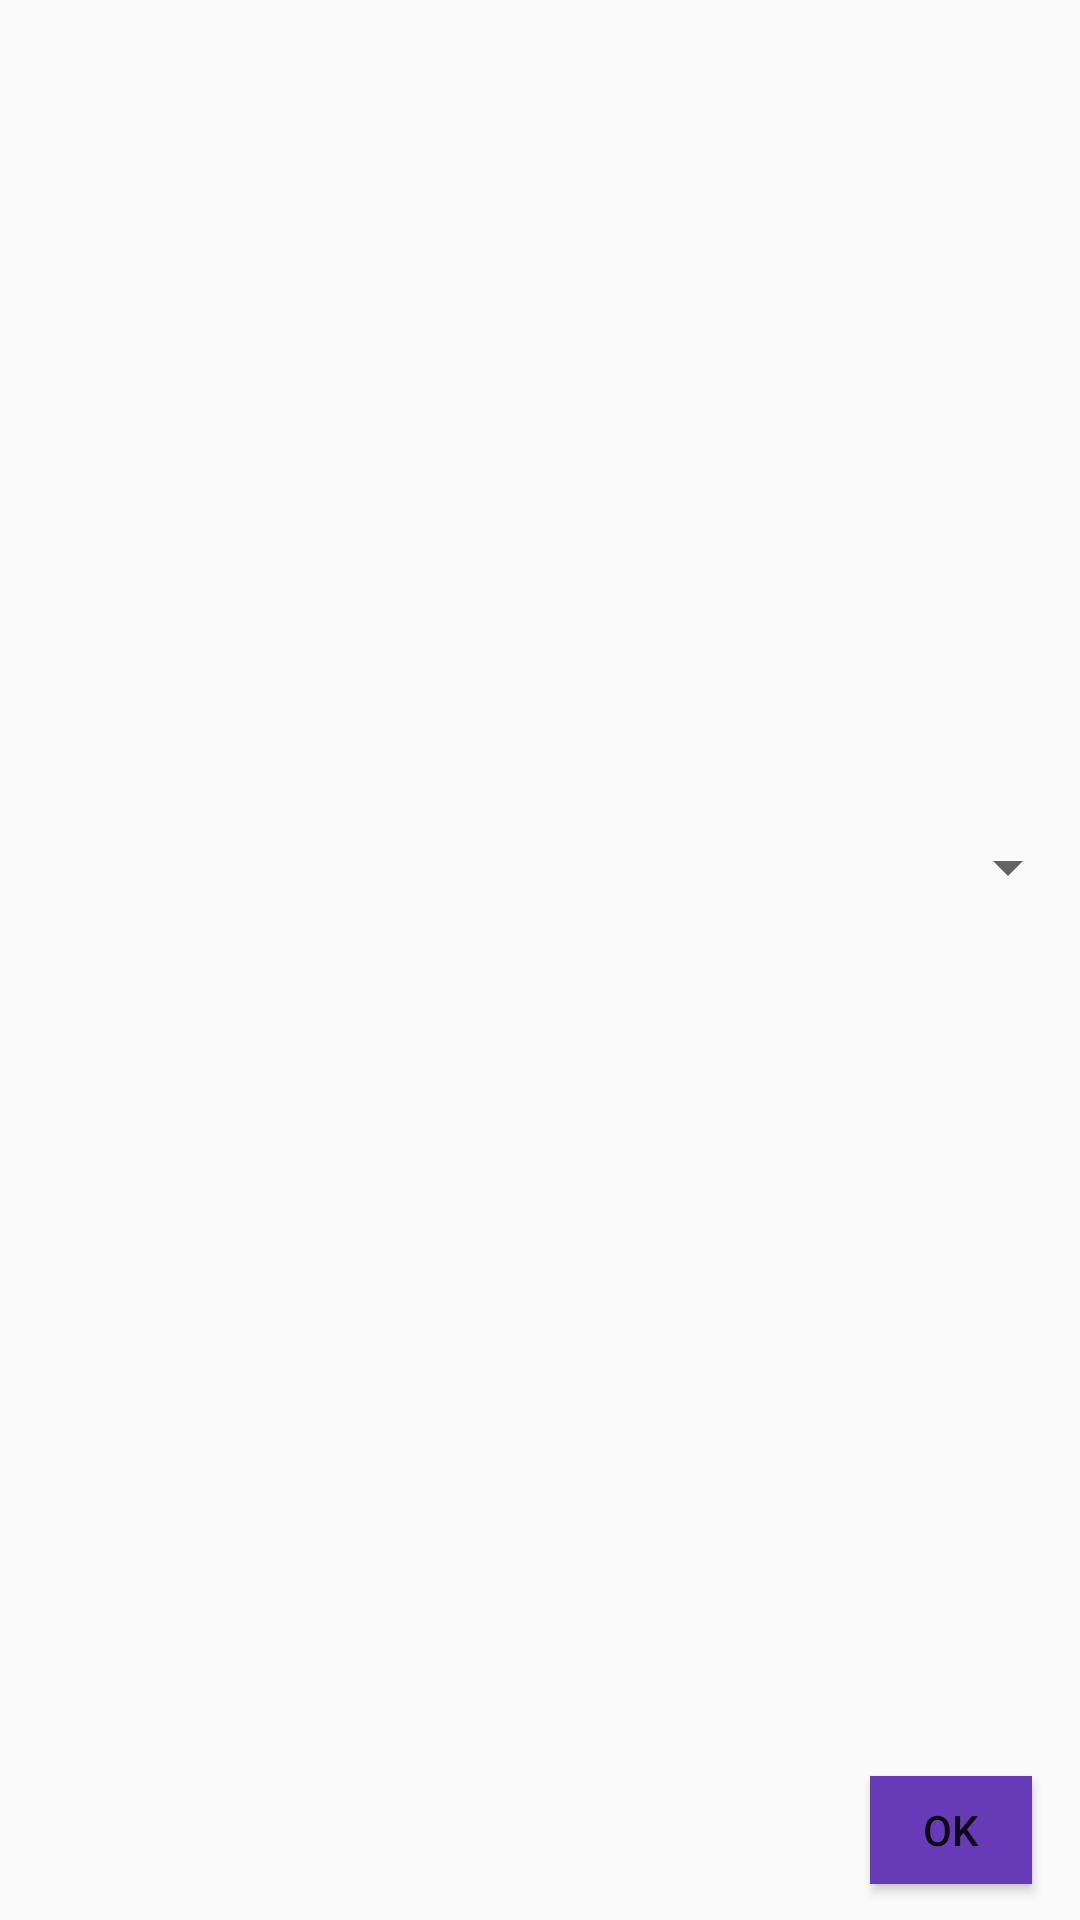

The Android layout XML behind this screen, and the referenced resources:
<!-- AndroidManifest.xml: application theme AppTheme -->
<!-- res/layout/activity_pop_out_splitting_type.xml -->
<?xml version="1.0" encoding="utf-8"?>
<android.support.constraint.ConstraintLayout xmlns:android="http://schemas.android.com/apk/res/android"
    xmlns:app="http://schemas.android.com/apk/res-auto"
    xmlns:tools="http://schemas.android.com/tools"
    android:layout_width="match_parent"
    android:layout_height="match_parent"
    tools:context=".PopOutSplittingType">

    <android.support.v7.widget.RecyclerView
        android:id="@+id/popOut_list"
        android:layout_width="match_parent"
        android:layout_height="275dp"
        android:layout_alignParentLeft="true"
        android:layout_alignParentStart="true"
        android:layout_alignParentTop="true"
        android:layout_marginBottom="48dp"
        android:minHeight="200dp"
        app:layout_constraintBottom_toBottomOf="parent"
        app:layout_constraintEnd_toEndOf="parent"
        app:layout_constraintHorizontal_bias="1.0"
        app:layout_constraintStart_toStartOf="parent"
        app:layout_constraintTop_toBottomOf="@+id/constraintLayout">

    </android.support.v7.widget.RecyclerView>

    <Spinner
        android:id="@+id/popOut_splittingType"
        android:layout_width="match_parent"
        android:layout_height="wrap_content"
        android:layout_marginBottom="16dp"
        app:layout_constraintBottom_toTopOf="@+id/popOut_list"
        app:layout_constraintEnd_toEndOf="parent"
        app:layout_constraintHorizontal_bias="0.0"
        app:layout_constraintStart_toStartOf="parent"
        app:layout_constraintTop_toTopOf="parent"
        app:layout_constraintVertical_bias="1.0" />

    <Button
        android:id="@+id/popOut_button"
        android:layout_width="54dp"
        android:layout_height="36dp"
        android:layout_marginBottom="12dp"
        android:layout_marginEnd="16dp"
        android:layout_marginRight="16dp"
        android:background="@color/colorPrimary"
        android:text="OK"
        android:textColor="@color/common_google_signin_btn_text_dark_default"
        android:textSize="14sp"
        app:layout_constraintBottom_toBottomOf="parent"
        app:layout_constraintEnd_toEndOf="parent"
        app:layout_constraintTop_toBottomOf="@+id/popOut_list"
        app:layout_constraintVertical_bias="0.101" />


</android.support.constraint.ConstraintLayout>
<!-- resources referenced by this layout -->
<resources>
  <color name="colorPrimary">#673bb7</color>
  <style name="AppTheme" parent="Theme.AppCompat.Light.NoActionBar">
          
          <item name="colorPrimary">@color/colorPrimary</item>
          <item name="colorPrimaryDark">@color/colorPrimaryDark</item>
          <item name="colorAccent">@color/colorAccent</item>
      </style>
  <color name="colorPrimaryDark">#512da7</color>
  <color name="colorAccent">#FF5521</color>
</resources>
